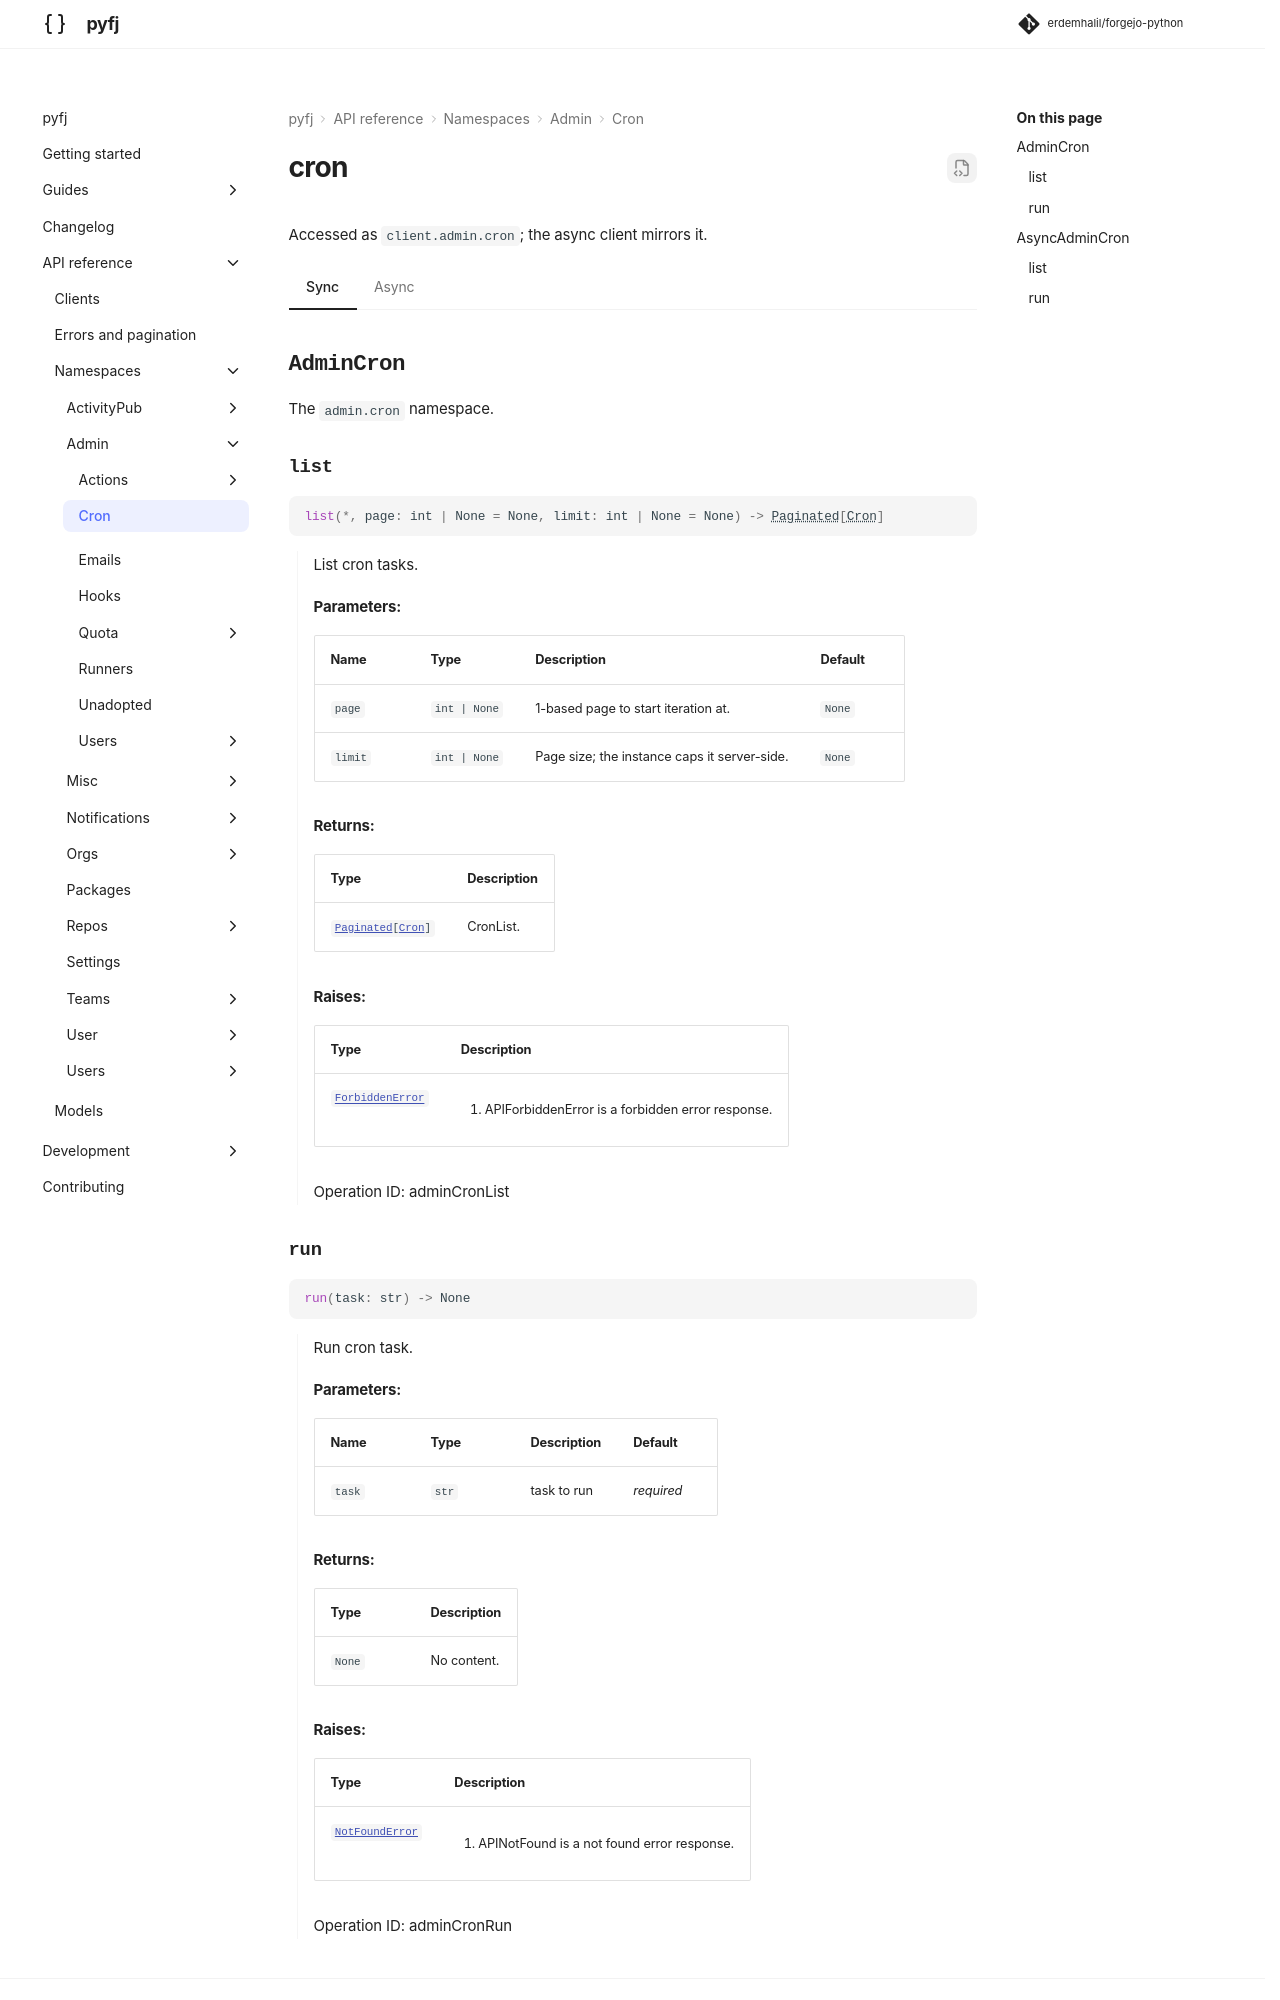

repository: erdemhalil/forgejo-python · page: 0.1/reference/namespaces/admin/cron/index.html · generator: mkdocs

---
title: "admin.cron"
description: "API reference for `client.admin.cron` — sync and async."
---

# cron

Accessed as `client.admin.cron`; the async client mirrors it.

=== "Sync"

    ::: pyfj._generated.api.admin.AdminCron

=== "Async"
